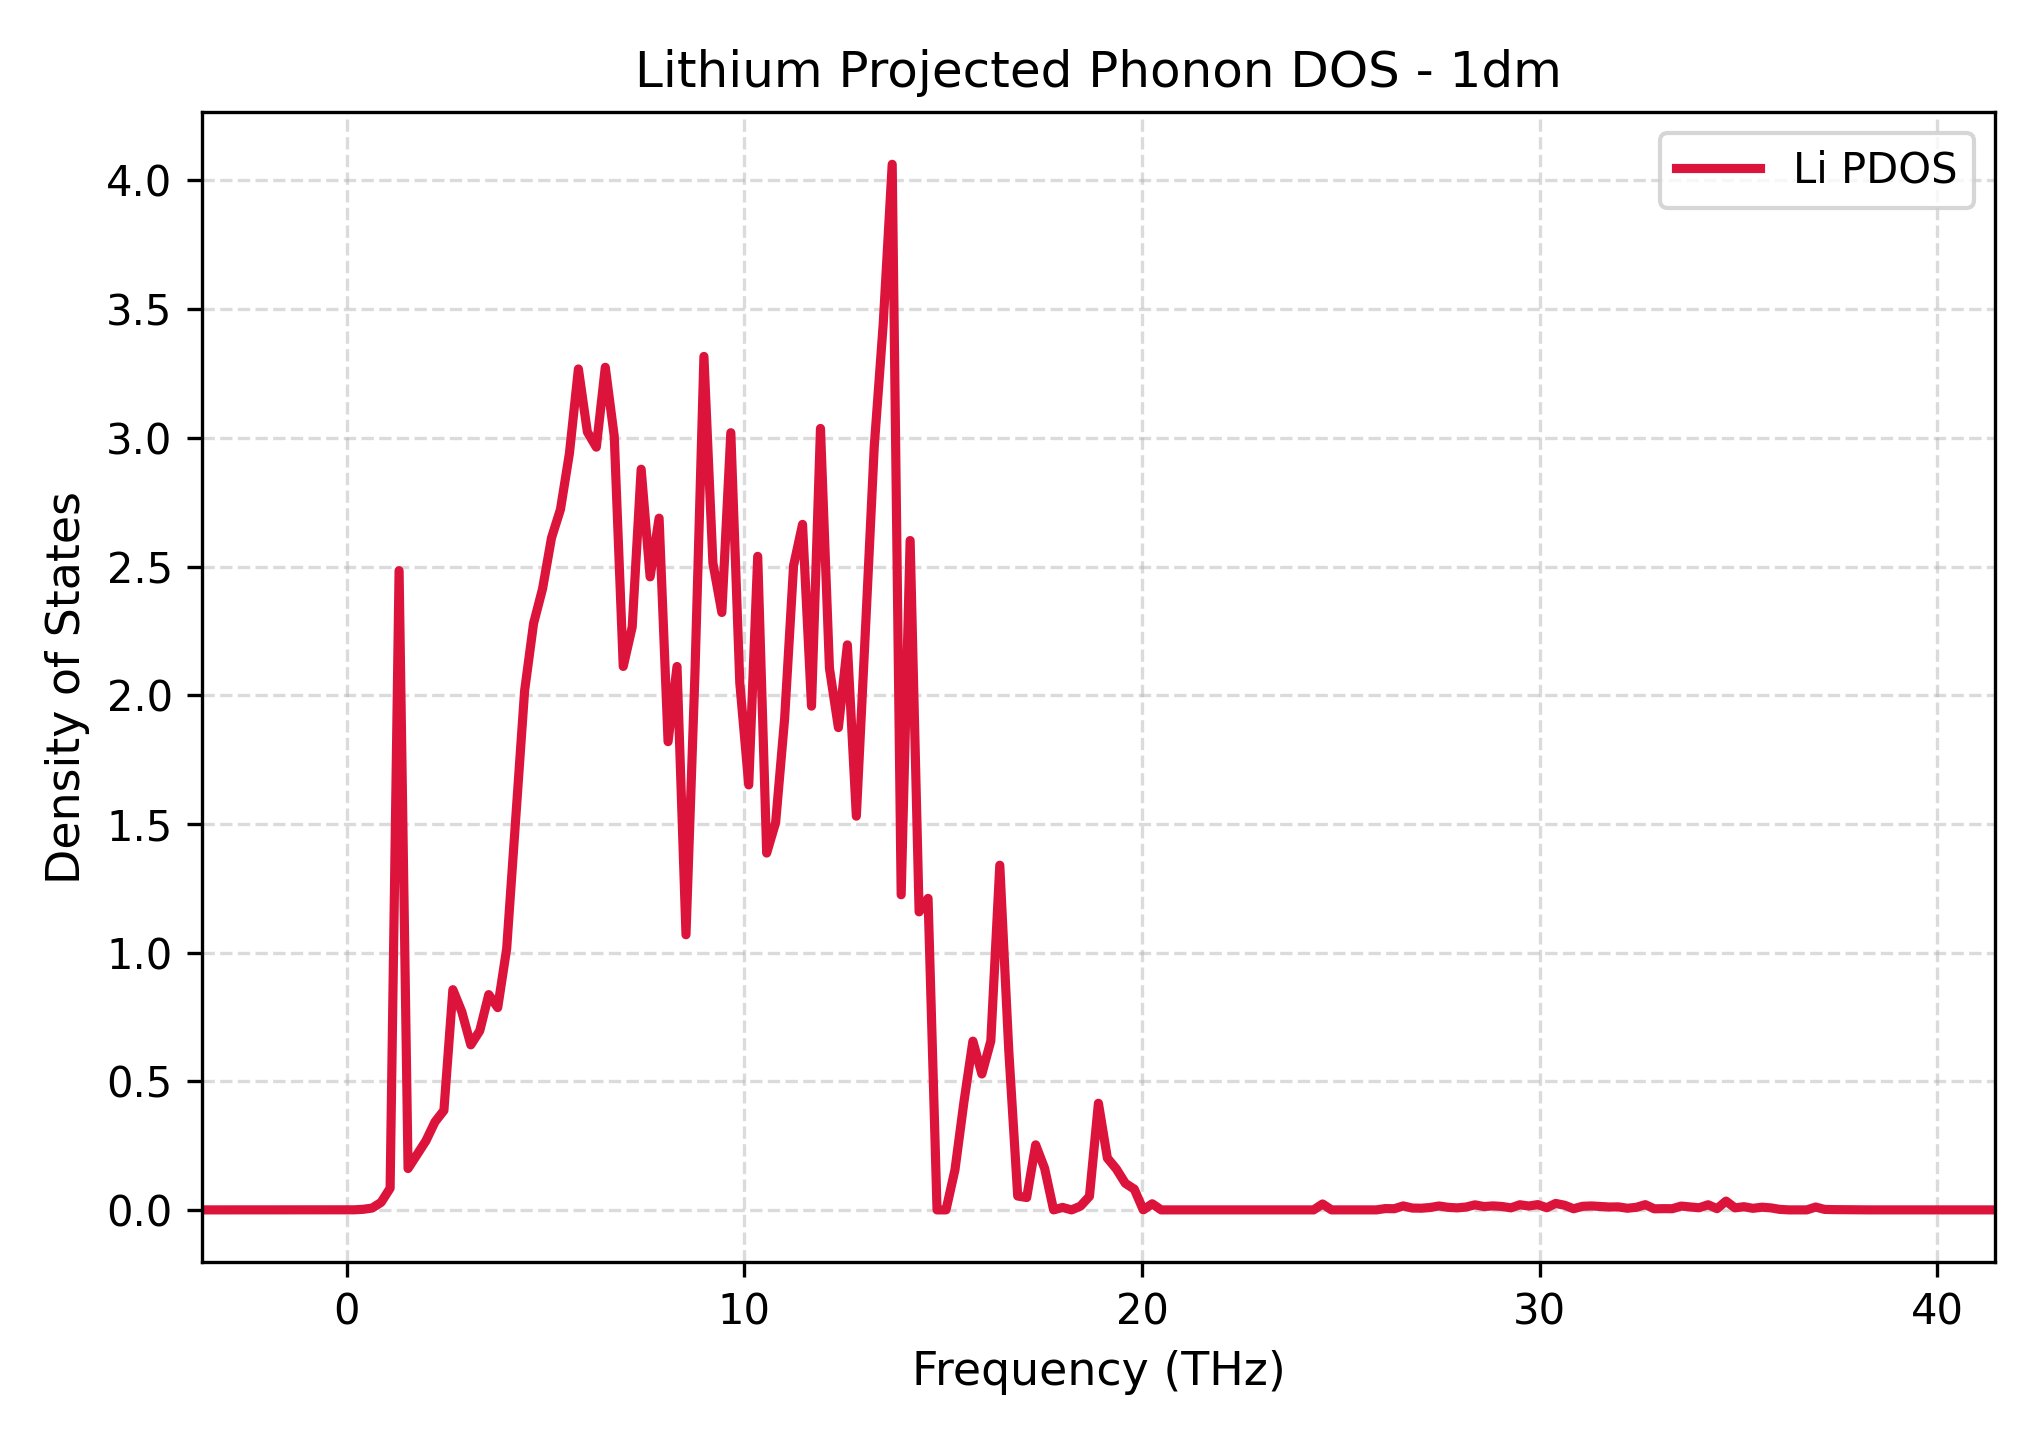

Data behind this chart, as committed beside it:
Frequency_THz, Lithium_PDOS
-3.64, 0.0
-3.414, 0.0
-3.189, 0.0
-2.963, 0.0
-2.738, 0.0
-2.512, 0.0
-2.287, 0.0
-2.062, 0.0
-1.836, 0.0
-1.611, 0.0
-1.385, 0.0
-1.16, 0.0
-0.9343, 0.0
-0.7089, 0.0
-0.4834, 0.0
-0.258, 0.0
-0.03255, 0.0
0.1929, 0.0003253
0.4183, 0.00225
0.6438, 0.007242
0.8692, 0.02937
1.095, 0.08424
1.32, 2.484
1.546, 0.1606
1.771, 0.2149
1.996, 0.2687
2.222, 0.3416
2.447, 0.3865
2.673, 0.8556
2.898, 0.7696
3.124, 0.6413
3.349, 0.6962
3.575, 0.8366
3.8, 0.7859
4.025, 1.015
4.251, 1.514
4.476, 2.017
4.702, 2.279
4.927, 2.413
5.153, 2.611
5.378, 2.722
5.604, 2.94
5.829, 3.268
6.054, 3.023
6.28, 2.964
6.505, 3.274
6.731, 3.005
6.956, 2.112
7.182, 2.265
7.407, 2.878
7.633, 2.46
7.858, 2.688
8.084, 1.819
8.309, 2.111
8.534, 1.069
8.76, 2.084
8.985, 3.316
9.211, 2.514
9.436, 2.321
9.662, 3.02
... 141 more rows
